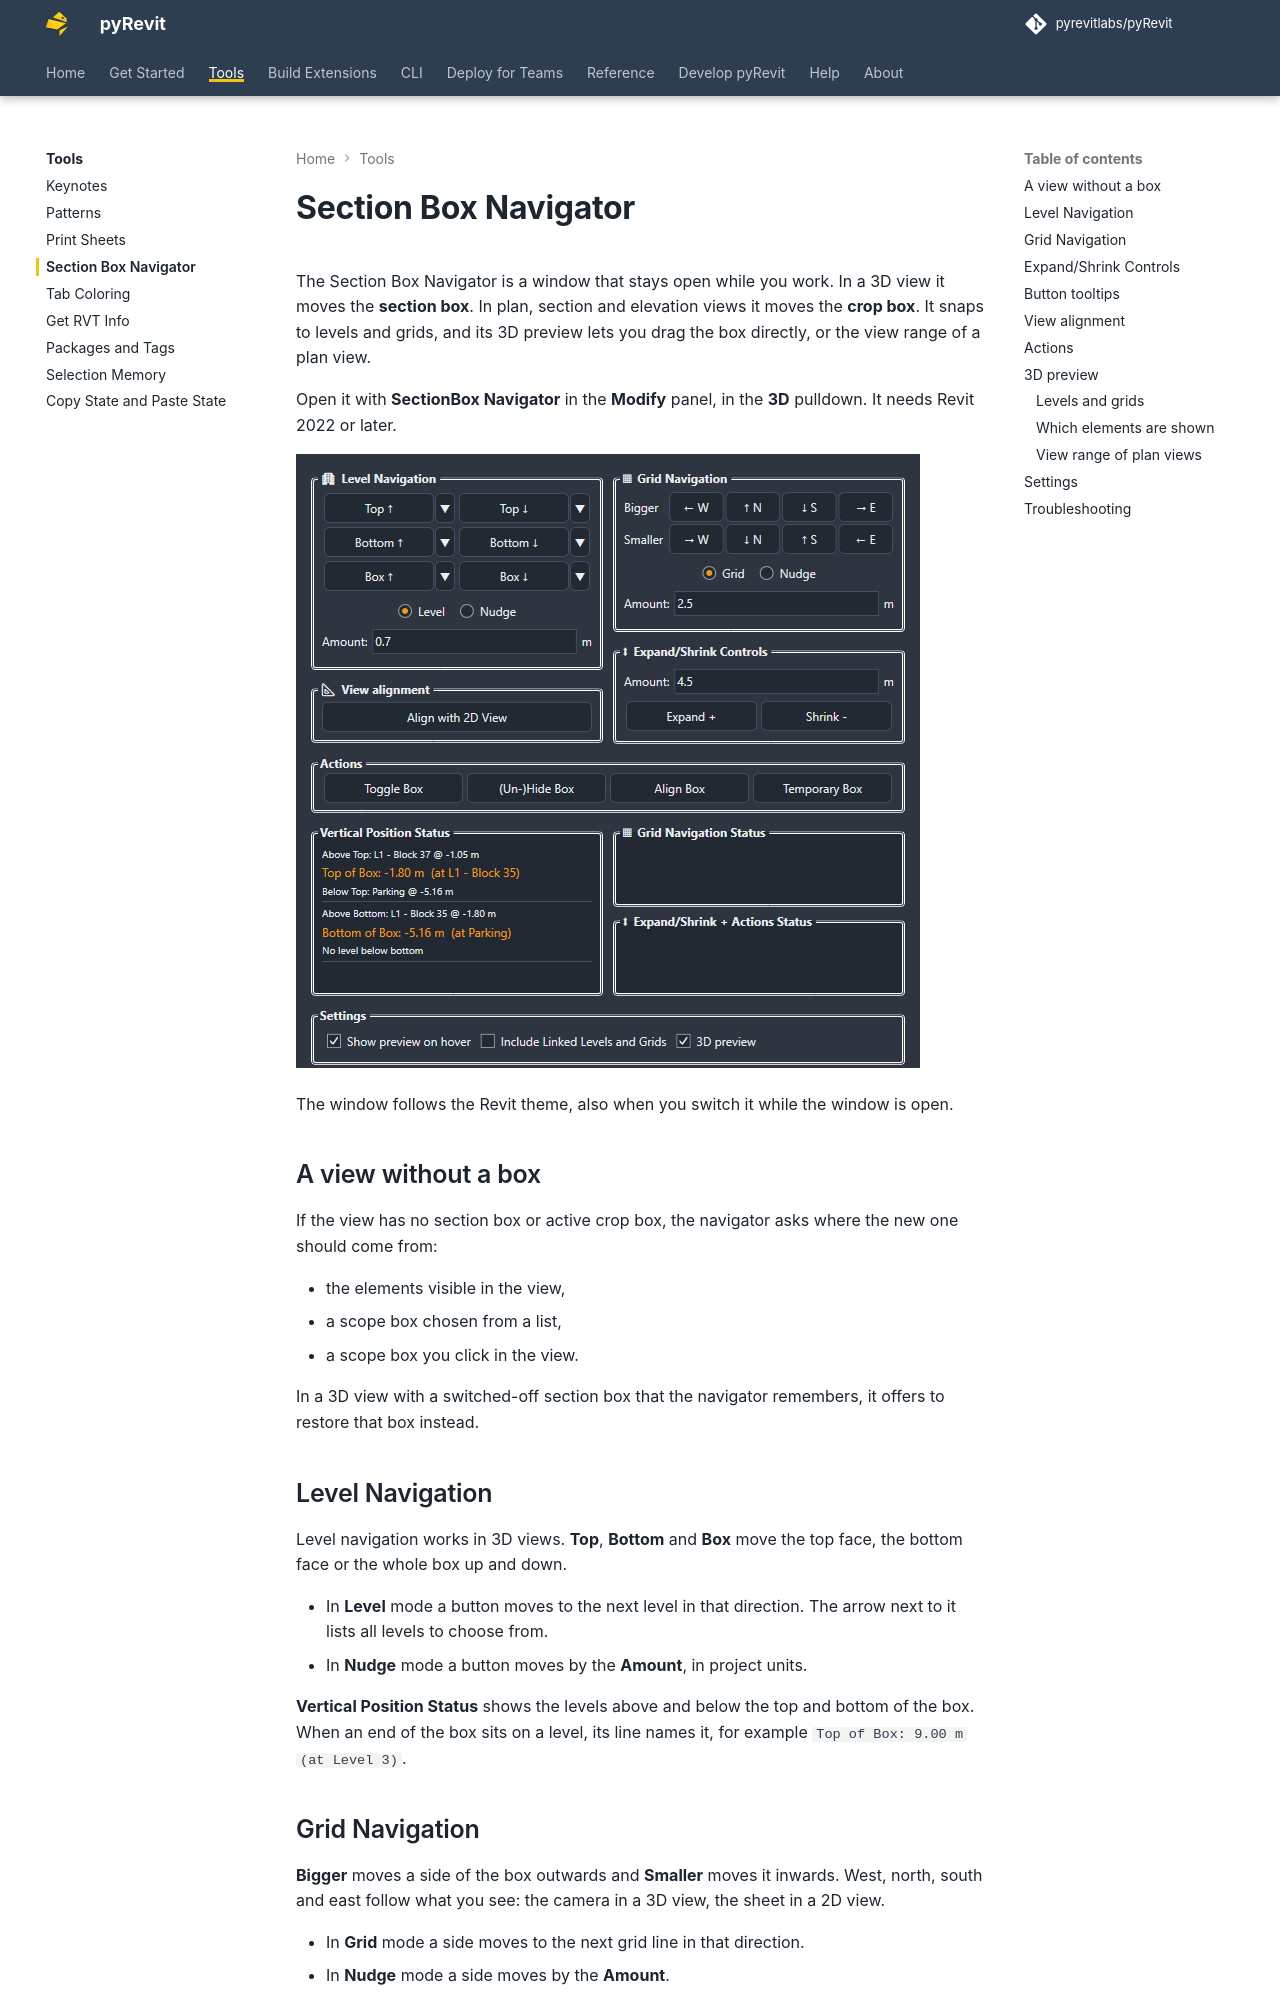

repository: pyrevitlabs/pyRevit · page: pr-preview/pr-4266/tools/section-box-navigator/index.html · generator: mkdocs

# Section Box Navigator

The Section Box Navigator is a window that stays open while you work. In a 3D view it moves the **section box**. In plan, section and elevation views it moves the **crop box**. It snaps to levels and grids, and its 3D preview lets you drag the box directly, or the view range of a plan view.

Open it with **SectionBox Navigator** in the **Modify** panel, in the **3D** pulldown. It needs Revit 2022 or later.

![The navigator window in a 3D view](../assets/tools/section-box-navigator/section-box-navigator-window.png)

The window follows the Revit theme, also when you switch it while the window is open.

## A view without a box

If the view has no section box or active crop box, the navigator asks where the new one should come from:

- the elements visible in the view,
- a scope box chosen from a list,
- a scope box you click in the view.

In a 3D view with a switched-off section box that the navigator remembers, it offers to restore that box instead.

## Level Navigation

Level navigation works in 3D views. **Top**, **Bottom** and **Box** move the top face, the bottom face or the whole box up and down.

- In **Level** mode a button moves to the next level in that direction. The arrow next to it lists all levels to choose from.
- In **Nudge** mode a button moves by the **Amount**, in project units.

**Vertical Position Status** shows the levels above and below the top and bottom of the box. When an end of the box sits on a level, its line names it, for example `Top of Box: 9.00 m  (at Level 3)`.

## Grid Navigation

**Bigger** moves a side of the box outwards and **Smaller** moves it inwards. West, north, south and east follow what you see: the camera in a 3D view, the sheet in a 2D view.

- In **Grid** mode a side moves to the next grid line in that direction.
- In **Nudge** mode a side moves by the **Amount**.

## Expand/Shrink Controls

**Expand** and **Shrink** move every side of the box by the **Amount**. In a 3D view that includes the top and bottom.

## Button tooltips

Every level, grid, nudge, expand and shrink button says in its tooltip where it will take the box: the level and its elevation, the grid, or the distance. If the button cannot move the box, the tooltip says why. Grid directions depend on the camera, so the tooltip is refreshed when you point at the button.

With **Show preview on hover** on, pointing at a button in a 3D view also draws the resulting box in the model.
